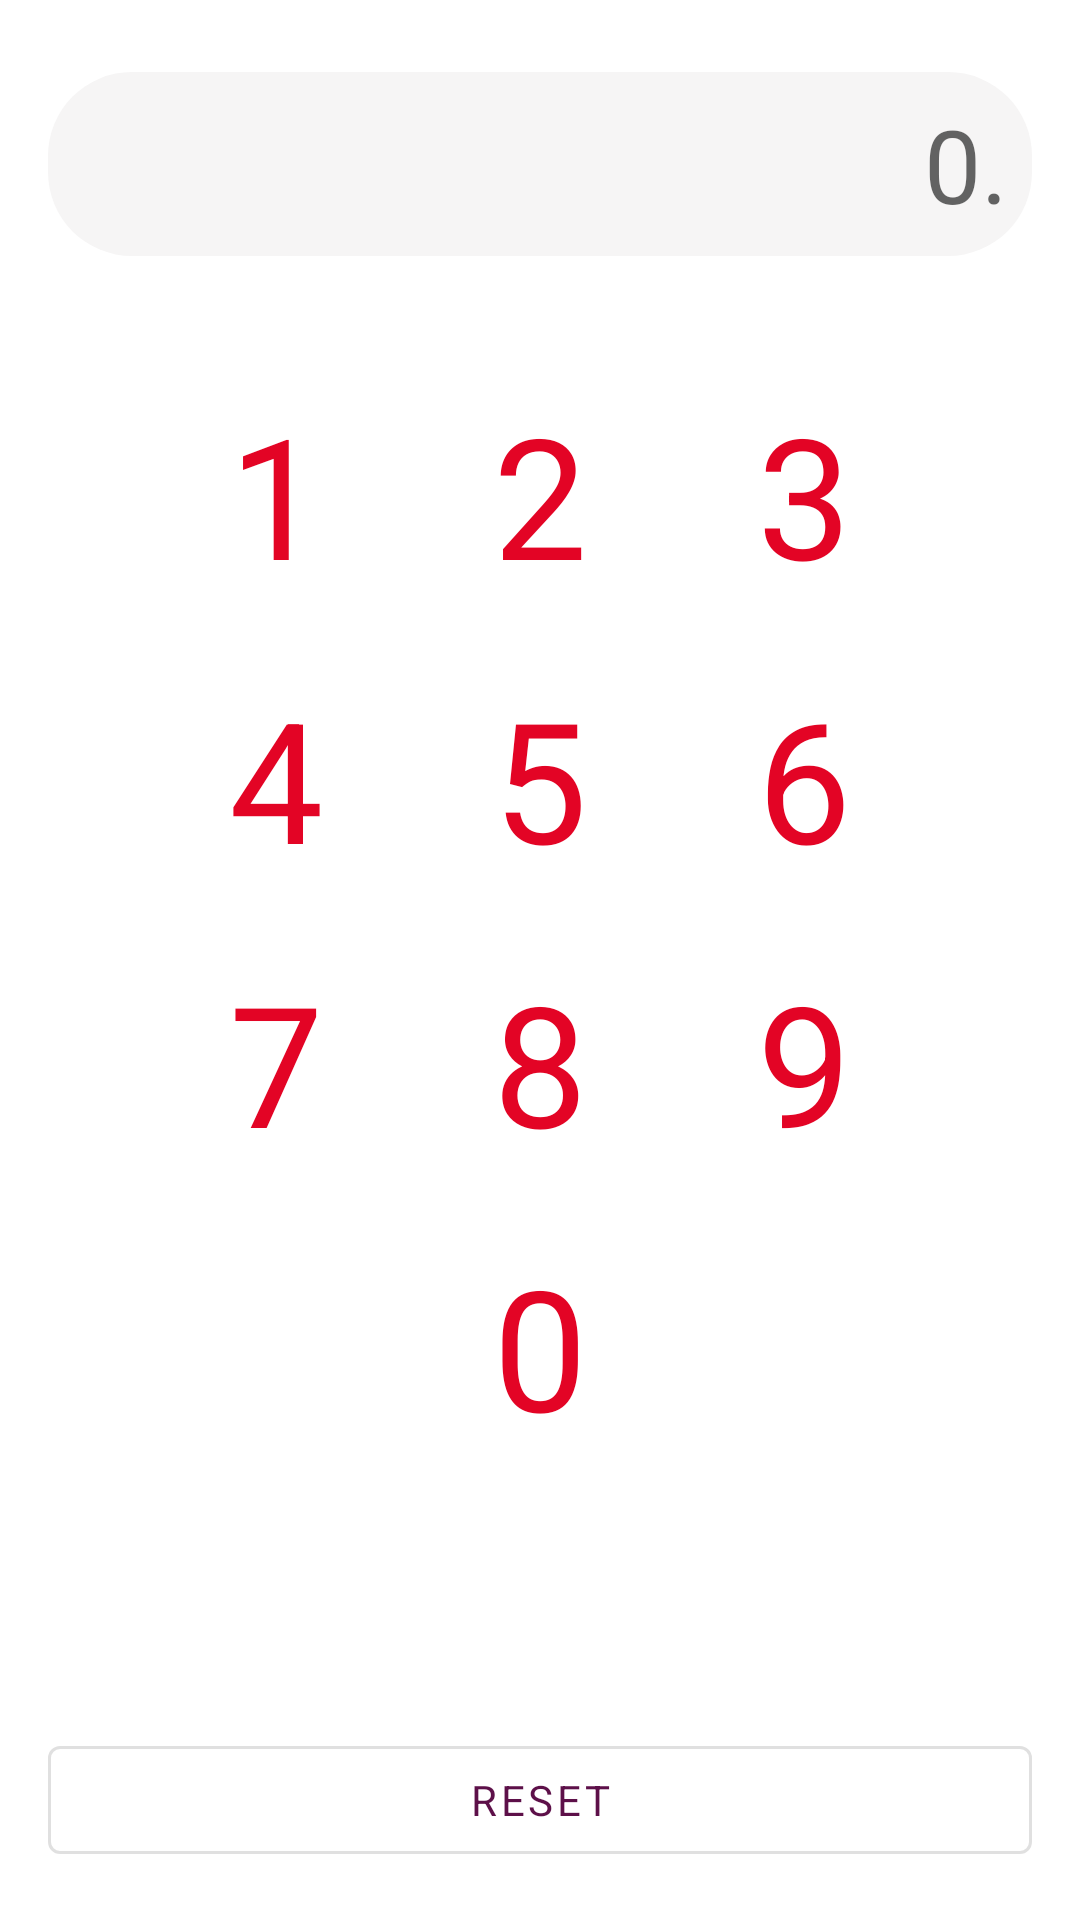

Produce the Android XML layout that renders to this screen, including the resource entries it uses.
<!-- AndroidManifest.xml: application theme AppTheme -->
<!-- res/layout/activity_frame_layout.xml -->
<?xml version="1.0" encoding="utf-8"?>
<androidx.constraintlayout.widget.ConstraintLayout xmlns:android="http://schemas.android.com/apk/res/android"
    xmlns:app="http://schemas.android.com/apk/res-auto"
    xmlns:tools="http://schemas.android.com/tools"
    tools:context=".FrameLayout"
    android:layout_width="match_parent"
    android:layout_height="match_parent">

    <com.google.android.material.textview.MaterialTextView
        android:id="@+id/display"
        android:layout_width="match_parent"
        android:layout_height="wrap_content"
        android:layout_marginStart="16dp"
        android:layout_marginTop="24dp"
        android:layout_marginEnd="16dp"
        android:background="@drawable/bg"
        android:padding="8dp"
        android:text="@string/start_typing"
        android:textAlignment="textEnd"
        android:textAppearance="@style/TextAppearance.AppCompat.Display1"
        app:layout_constraintEnd_toEndOf="parent"
        app:layout_constraintStart_toStartOf="parent"
        app:layout_constraintTop_toTopOf="parent" />

    <TableLayout
        android:id="@+id/tableLayout"
        android:layout_width="match_parent"
        android:layout_height="0dp"
        android:layout_marginTop="16dp"
        android:gravity="center_horizontal"
        android:orientation="vertical"
        android:padding="16dp"
        android:stretchColumns="3"
        app:layout_constraintEnd_toEndOf="parent"
        app:layout_constraintStart_toStartOf="parent"
        app:layout_constraintTop_toBottomOf="@+id/display">

        <TableRow android:gravity="center_horizontal">

            <com.google.android.material.button.MaterialButton
                android:id="@+id/buttonOne"
                style="@style/Widget.MaterialComponents.Button.TextButton"
                android:text="@string/_1"
                android:textAppearance="@style/TextAppearance.AppCompat.Display3"
                android:textColor="@color/secondaryColor"
                app:cornerRadius="28dp" />

            <com.google.android.material.button.MaterialButton
                android:id="@+id/buttonTwo"
                style="@style/Widget.MaterialComponents.Button.TextButton"
                android:text="@string/_2"
                android:textAppearance="@style/TextAppearance.AppCompat.Display3"
                android:textColor="@color/secondaryColor"
                app:cornerRadius="28dp" />

            <com.google.android.material.button.MaterialButton
                android:id="@+id/buttonThree"
                style="@style/Widget.MaterialComponents.Button.TextButton"
                android:text="@string/_3"
                android:textAppearance="@style/TextAppearance.AppCompat.Display3"
                android:textColor="@color/secondaryColor"
                app:cornerRadius="28dp" />
        </TableRow>

        <TableRow android:gravity="center_horizontal">

            <com.google.android.material.button.MaterialButton
                android:id="@+id/buttonFour"
                style="@style/Widget.MaterialComponents.Button.TextButton"
                android:text="@string/_4"
                android:textAppearance="@style/TextAppearance.AppCompat.Display3"
                android:textColor="@color/secondaryColor"
                app:cornerRadius="28dp" />

            <com.google.android.material.button.MaterialButton
                android:id="@+id/buttonFive"
                style="@style/Widget.MaterialComponents.Button.TextButton"
                android:text="@string/_5"
                android:textAppearance="@style/TextAppearance.AppCompat.Display3"
                android:textColor="@color/secondaryColor"
                app:cornerRadius="28dp" />

            <com.google.android.material.button.MaterialButton
                android:id="@+id/buttonSix"
                style="@style/Widget.MaterialComponents.Button.TextButton"
                android:text="@string/_6"
                android:textAppearance="@style/TextAppearance.AppCompat.Display3"
                android:textColor="@color/secondaryColor"
                app:cornerRadius="28dp" />
        </TableRow>

        <TableRow android:gravity="center_horizontal">

            <com.google.android.material.button.MaterialButton
                android:id="@+id/buttonSeven"
                style="@style/Widget.MaterialComponents.Button.TextButton"
                android:text="@string/_7"
                android:textAppearance="@style/TextAppearance.AppCompat.Display3"
                android:textColor="@color/secondaryColor"
                app:cornerRadius="28dp" />

            <com.google.android.material.button.MaterialButton
                android:id="@+id/buttonEight"
                style="@style/Widget.MaterialComponents.Button.TextButton"
                android:text="@string/_8"
                android:textAppearance="@style/TextAppearance.AppCompat.Display3"
                android:textColor="@color/secondaryColor"
                app:cornerRadius="28dp" />

            <com.google.android.material.button.MaterialButton
                android:id="@+id/buttonNine"
                style="@style/Widget.MaterialComponents.Button.TextButton"
                android:text="@string/_9"
                android:textAppearance="@style/TextAppearance.AppCompat.Display3"
                android:textColor="@color/secondaryColor"
                app:cornerRadius="28dp" />
        </TableRow>

        <TableRow android:gravity="center_horizontal">

            <com.google.android.material.button.MaterialButton
                android:id="@+id/buttonZero"
                style="@style/Widget.MaterialComponents.Button.TextButton"
                android:text="@string/_0"
                android:textAppearance="@style/TextAppearance.AppCompat.Display3"
                android:textColor="@color/secondaryColor"
                app:cornerRadius="28dp" />
        </TableRow>

    </TableLayout>

    <com.google.android.material.button.MaterialButton
        android:id="@+id/reset"
        style="@style/Widget.MaterialComponents.Button.OutlinedButton"
        android:layout_width="match_parent"
        android:layout_height="wrap_content"
        android:layout_marginStart="16dp"
        android:layout_marginEnd="16dp"
        android:layout_marginBottom="16dp"
        android:text="@string/reset"
        app:layout_constraintBottom_toBottomOf="parent"
        app:layout_constraintEnd_toEndOf="parent"
        app:layout_constraintStart_toStartOf="parent" />
</androidx.constraintlayout.widget.ConstraintLayout>
<!-- resources referenced by this layout -->
<resources>
  <color name="secondaryColor">#e30425</color>
  <!-- drawable bg (drawable) -->
  <?xml version="1.0" encoding="utf-8"?>
  <shape xmlns:android="http://schemas.android.com/apk/res/android">
      <solid android:color="#F6F5F5" />
      <corners android:radius="28dp" />
  </shape>
  <string name="_0">0</string>
  <string name="_1">1</string>
  <string name="_2">2</string>
  <string name="_3">3</string>
  <string name="_4">4</string>
  <string name="_5">5</string>
  <string name="_6">6</string>
  <string name="_7">7</string>
  <string name="_8">8</string>
  <string name="_9">9</string>
  <string name="reset">Reset</string>
  <string name="start_typing">0.</string>
  <style name="AppTheme" parent="Theme.MaterialComponents.DayNight.DarkActionBar">
          
          <item name="colorPrimary">@color/primaryColor</item>
          <item name="colorPrimaryDark">@color/primaryDarkColor</item>
          <item name="colorAccent">@color/secondaryColor</item>
          <item name="fontFamily">@font/raleway_medium</item>
      </style>
  <color name="primaryColor">#5d1049</color>
  <color name="primaryDarkColor">#4e0d3a</color>
</resources>
